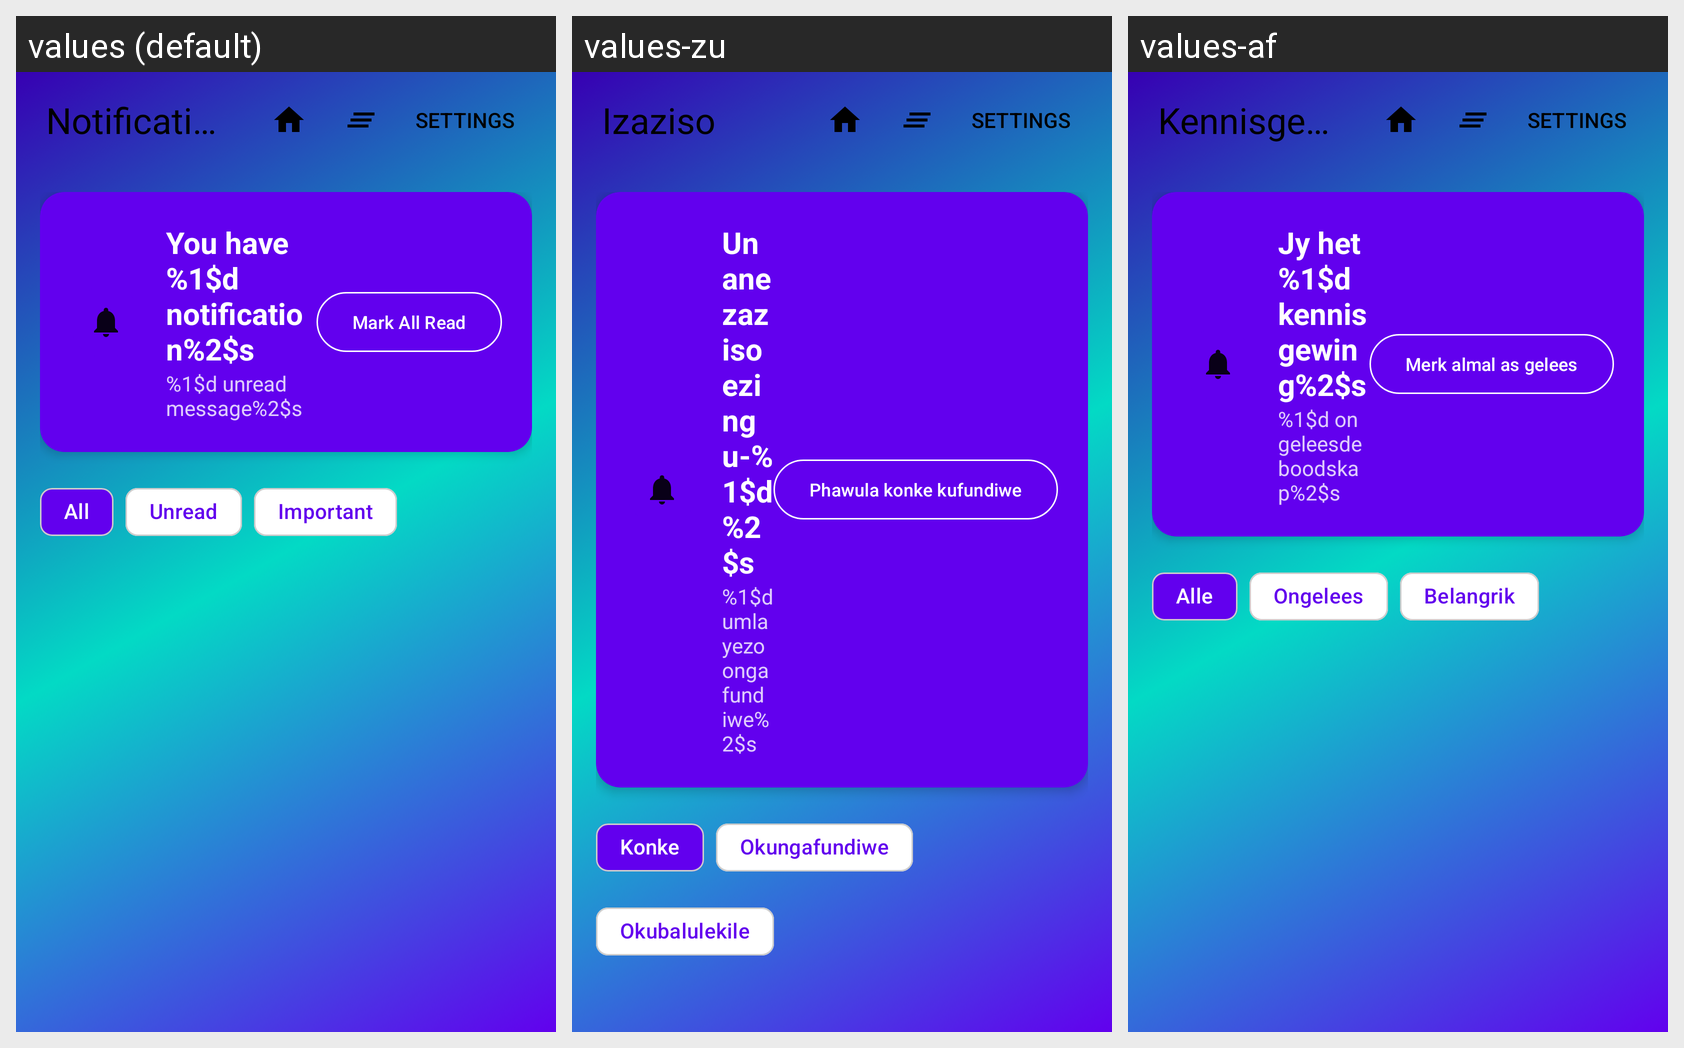

Here is an Android app screen in its default locale and in the app's own translations. Write out the translated-string differences for the strings that appear on this screen.
Android screen res/layout/fragment_notifications.xml rendered under 3 locales, left to right: values (default), values-zu, values-af. Device: Nexus 5 (rendered at 1080×1920; each locale shown at half size, 540×960, under a caption strip naming it); theme Theme.TaskMaster.
Strings drawn on this screen, with the default value and each locale's value (text and hints the layout hard-codes, and strings that could not be matched under every locale, appear in the picture but are not listed):

notifications
  values: Notifications
  values-zu: Izaziso
  values-af: Kennisgewings

you_have_n_notifications
  values: You have %1$d notification%2$s
  values-zu: Unanezaziso ezingu-%1$d%2$s
  values-af: Jy het %1$d kennisgewing%2$s

n_unread_messages
  values: %1$d unread message%2$s
  values-zu: %1$d umlayezo ongafundiwe%2$s
  values-af: %1$d ongeleesde boodskap%2$s

mark_all_read
  values: Mark All Read
  values-zu: Phawula konke kufundiwe
  values-af: Merk almal as gelees

all
  values: All
  values-zu: Konke
  values-af: Alle

unread
  values: Unread
  values-zu: Okungafundiwe
  values-af: Ongelees

important
  values: Important
  values-zu: Okubalulekile
  values-af: Belangrik
